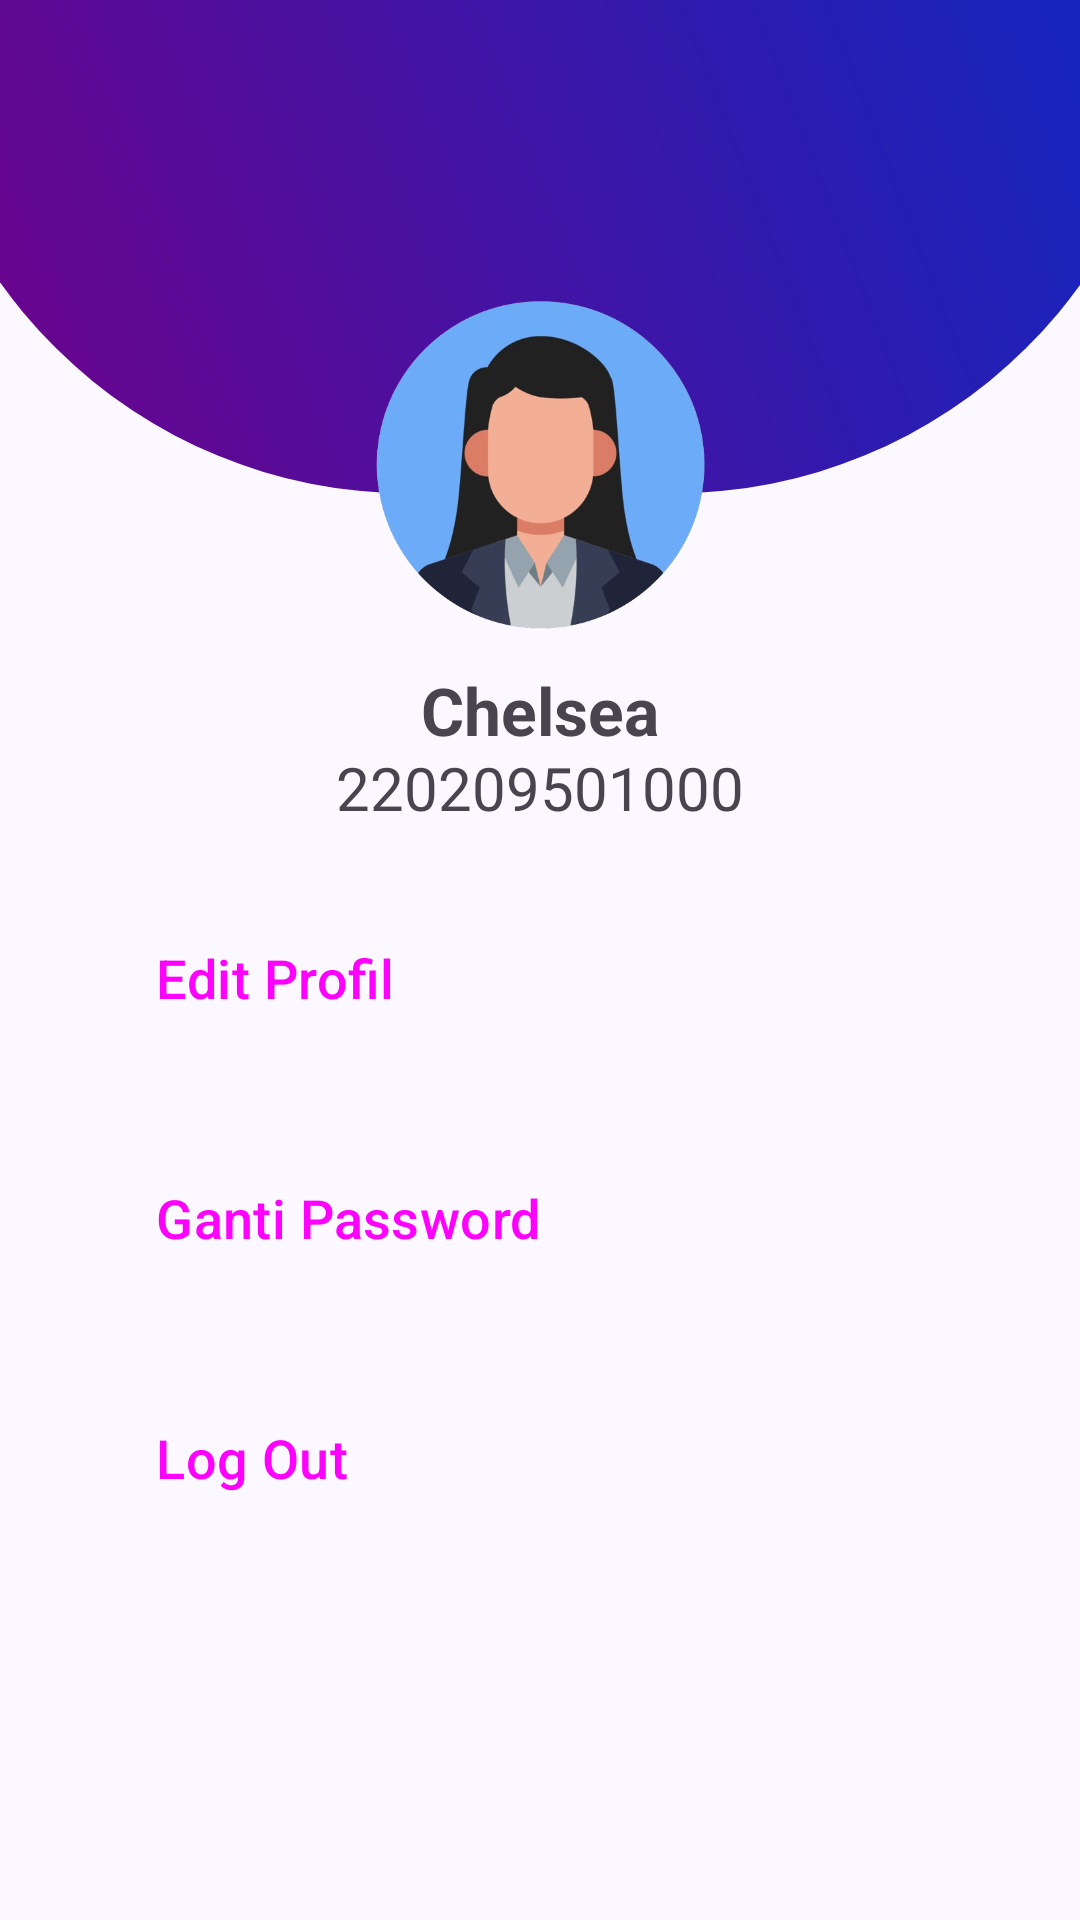

The Android layout XML behind this screen, and the referenced resources:
<!-- AndroidManifest.xml: application theme Theme.PressAI -->
<!-- res/layout/fragment_profil.xml -->
<?xml version="1.0" encoding="utf-8"?>
<FrameLayout xmlns:android="http://schemas.android.com/apk/res/android"
    xmlns:app="http://schemas.android.com/apk/res-auto"
    xmlns:tools="http://schemas.android.com/tools"
    android:layout_width="match_parent"
    android:layout_height="match_parent"
    tools:context=".ProfilFragment"
    >

    

    <ScrollView
        android:layout_width="match_parent"
        android:layout_height="wrap_content">
        <LinearLayout
            android:layout_width="match_parent"
            android:layout_height="wrap_content"
            android:orientation="vertical">

            <androidx.constraintlayout.widget.ConstraintLayout
                android:layout_width="match_parent"
                android:layout_height="match_parent">

                <ImageView
                    android:id="@+id/imageView6"
                    android:layout_width="420dp"
                    android:layout_height="165dp"
                    android:rotationX="-181"
                    android:scaleType="fitXY"
                    android:src="@drawable/background_rectangle"
                    app:layout_constraintEnd_toEndOf="parent"
                    app:layout_constraintStart_toStartOf="parent"
                    tools:ignore="MissingConstraints"
                    tools:layout_editor_absoluteY="-86dp" />

                <ImageView
                    android:id="@+id/imageView7"
                    android:layout_width="121dp"
                    android:layout_height="110dp"
                    android:layout_marginTop="100dp"
                    android:src="@drawable/profil"
                    app:layout_constraintEnd_toEndOf="parent"
                    app:layout_constraintStart_toStartOf="parent"
                    app:layout_constraintTop_toTopOf="@+id/imageView6"
                    tools:ignore="MissingConstraints" />

                <TextView
                    android:id="@+id/username"
                    android:layout_width="wrap_content"
                    android:layout_height="wrap_content"
                    android:layout_marginTop="12dp"
                    android:text="Chelsea"
                    android:textSize="22dp"
                    android:textStyle="bold"
                    app:layout_constraintEnd_toEndOf="@+id/imageView7"
                    app:layout_constraintHorizontal_bias="0.498"
                    app:layout_constraintStart_toStartOf="@+id/imageView7"
                    app:layout_constraintTop_toBottomOf="@+id/imageView7" />

                <TextView
                    android:id="@+id/nim"
                    android:layout_width="wrap_content"
                    android:layout_height="wrap_content"
                    android:layout_marginTop="27dp"
                    android:text="220209501000"
                    android:textSize="20dp"
                    app:layout_constraintEnd_toEndOf="@+id/username"
                    app:layout_constraintStart_toStartOf="@+id/username"
                    app:layout_constraintTop_toTopOf="@+id/username" />

                <Button
                    android:id="@+id/button2"
                    style="@style/Widget.Material3.Button.IconButton.Filled"
                    android:layout_width="match_parent"
                    android:layout_height="60dp"
                    android:layout_marginStart="32dp"
                    android:layout_marginTop="20dp"
                    android:layout_marginEnd="32dp"
                    android:layout_marginBottom="10dp"
                    android:drawablePadding="20dp"
                    android:paddingStart="20dp"
                    android:text="Edit Profil"
                    android:textAlignment="viewStart"
                    android:textSize="18dp"
                    app:layout_constraintTop_toBottomOf="@+id/nim"
                    tools:layout_editor_absoluteX="16dp" />

                <Button
                    android:id="@+id/button3"
                    style="@style/Widget.Material3.Button.IconButton.Filled"
                    android:layout_width="match_parent"
                    android:layout_height="60dp"
                    android:layout_marginStart="32dp"
                    android:layout_marginTop="20dp"
                    android:layout_marginEnd="32dp"
                    android:layout_marginBottom="10dp"
                    android:drawablePadding="20dp"
                    android:paddingStart="20dp"
                    android:text="Ganti Password"
                    android:textAlignment="viewStart"
                    android:textSize="18dp"
                    app:layout_constraintTop_toBottomOf="@+id/button2"
                    tools:layout_editor_absoluteX="16dp" />

                <Button
                    android:id="@+id/button4"
                    style="@style/Widget.Material3.Button.IconButton.Filled"
                    android:layout_width="match_parent"
                    android:layout_height="60dp"
                    android:layout_marginStart="32dp"
                    android:layout_marginTop="20dp"
                    android:layout_marginEnd="32dp"
                    android:layout_marginBottom="10dp"
                    android:drawablePadding="20dp"
                    android:paddingStart="20dp"
                    android:text="Log Out"
                    android:textAlignment="viewStart"
                    android:textSize="18dp"
                    app:layout_constraintTop_toBottomOf="@+id/button3"
                    tools:layout_editor_absoluteX="16dp" />


            </androidx.constraintlayout.widget.ConstraintLayout>

        </LinearLayout>
    </ScrollView>


</FrameLayout>
<!-- resources referenced by this layout -->
<resources>
  <!-- drawable background_rectangle (drawable) -->
  <shape xmlns:android="http://schemas.android.com/apk/res/android"
      android:shape="rectangle">
      <gradient
          android:startColor="@color/md_theme_primary"
          android:endColor="@color/md_theme_tertiary"
          android:angle="135"/>
      <corners
          android:topLeftRadius="250dp"
          android:topRightRadius="250dp" />
  </shape>
  <color name="md_theme_primary">#0E28C2</color>
  <color name="md_theme_tertiary">#730088</color>
  <color name="md_theme_onPrimary">#FFFFFF</color>
  <color name="md_theme_primaryContainer">#4154E5</color>
  <color name="md_theme_onPrimaryContainer">#FFFFFF</color>
  <color name="md_theme_secondary">#525A96</color>
  <color name="md_theme_onSecondary">#FFFFFF</color>
  <color name="md_theme_secondaryContainer">#BDC3FF</color>
  <color name="md_theme_onSecondaryContainer">#29316B</color>
  <color name="md_theme_onTertiary">#FFFFFF</color>
  <color name="md_theme_tertiaryContainer">#9E35B2</color>
  <color name="md_theme_onTertiaryContainer">#FFFFFF</color>
  <color name="md_theme_error">#BA1A1A</color>
  <color name="md_theme_onError">#FFFFFF</color>
  <color name="md_theme_errorContainer">#FFDAD6</color>
  <color name="md_theme_onErrorContainer">#410002</color>
  <color name="md_theme_background">#FBF8FF</color>
  <color name="md_theme_onBackground">#1A1B23</color>
  <color name="md_theme_surface">#FBF8FF</color>
  <color name="md_theme_onSurface">#1A1B23</color>
  <color name="md_theme_surfaceVariant">#E1E1F4</color>
  <color name="md_theme_onSurfaceVariant">#454655</color>
  <color name="md_theme_outline">#757686</color>
  <color name="md_theme_outlineVariant">#C5C5D7</color>
  <color name="md_theme_inverseSurface">#2F3039</color>
  <color name="md_theme_inverseOnSurface">#F1EFFC</color>
  <color name="md_theme_inversePrimary">#BCC2FF</color>
  <color name="md_theme_primaryFixed">#DFE0FF</color>
  <color name="md_theme_onPrimaryFixed">#000B62</color>
  <color name="md_theme_primaryFixedDim">#BCC2FF</color>
  <color name="md_theme_onPrimaryFixedVariant">#172EC6</color>
  <color name="md_theme_secondaryFixed">#DFE0FF</color>
  <color name="md_theme_onSecondaryFixed">#0B1350</color>
  <color name="md_theme_secondaryFixedDim">#BCC2FF</color>
  <color name="md_theme_onSecondaryFixedVariant">#3A427D</color>
  <color name="md_theme_tertiaryFixed">#FFD6FF</color>
  <color name="md_theme_onTertiaryFixed">#350040</color>
  <color name="md_theme_tertiaryFixedDim">#F7ACFF</color>
  <color name="md_theme_onTertiaryFixedVariant">#7A0490</color>
  <color name="md_theme_surfaceDim">#DAD9E5</color>
  <color name="md_theme_surfaceBright">#FBF8FF</color>
  <color name="md_theme_surfaceContainerLowest">#FFFFFF</color>
  <color name="md_theme_surfaceContainerLow">#F4F2FF</color>
  <color name="md_theme_surfaceContainer">#EEECF9</color>
  <color name="md_theme_surfaceContainerHigh">#E9E7F3</color>
  <color name="md_theme_surfaceContainerHighest">#E3E1ED</color>
</resources>
